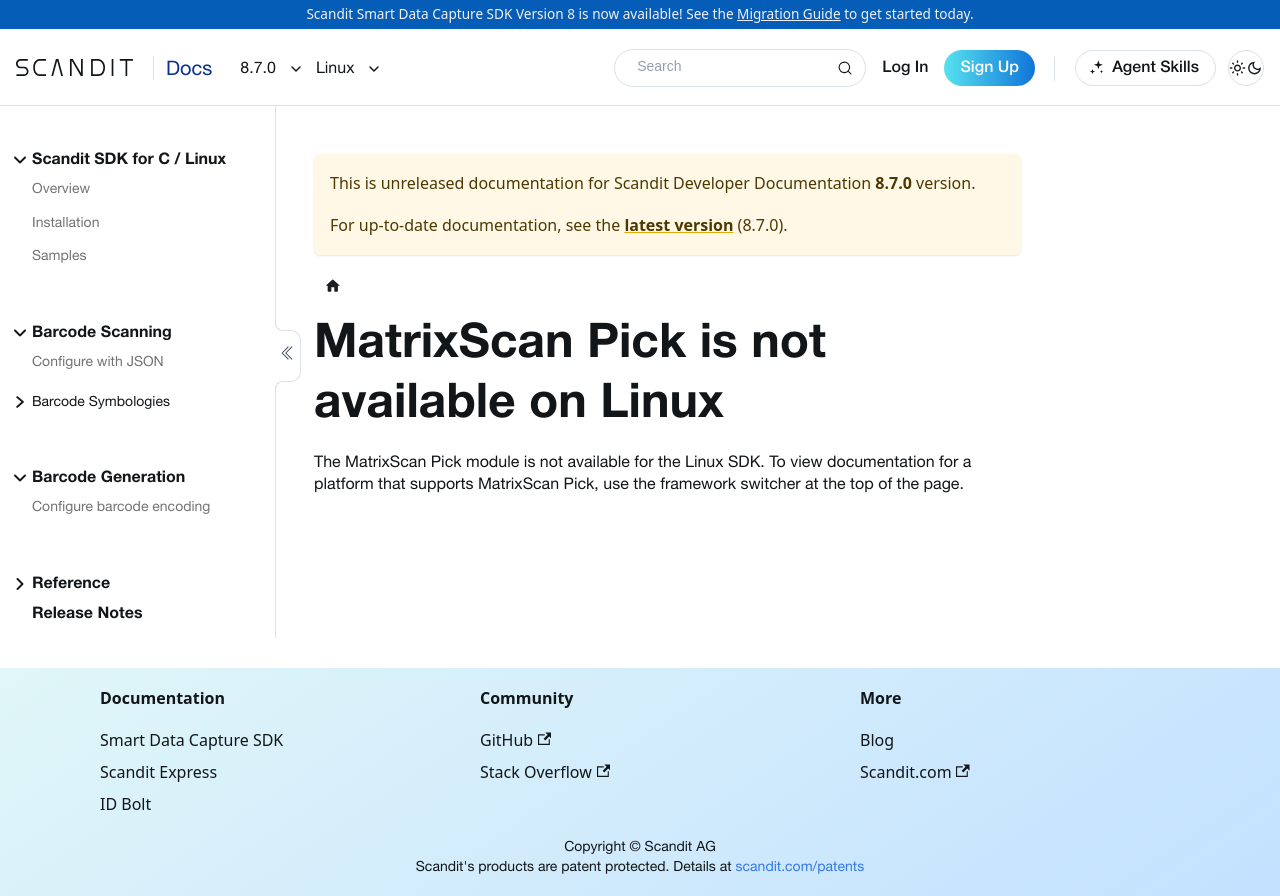

repository: Scandit/data-capture-documentation · page: pr-preview/pr-501/sdks/linux/matrixscan-pick/get-started/index.html · generator: docusaurus

---
description: "MatrixScan Pick is not available on the Linux SDK."
displayed_sidebar: linuxSidebar
---

# MatrixScan Pick is not available on Linux

The MatrixScan Pick module is not available for the Linux SDK. To view documentation for a platform that supports MatrixScan Pick, use the framework switcher at the top of the page.
